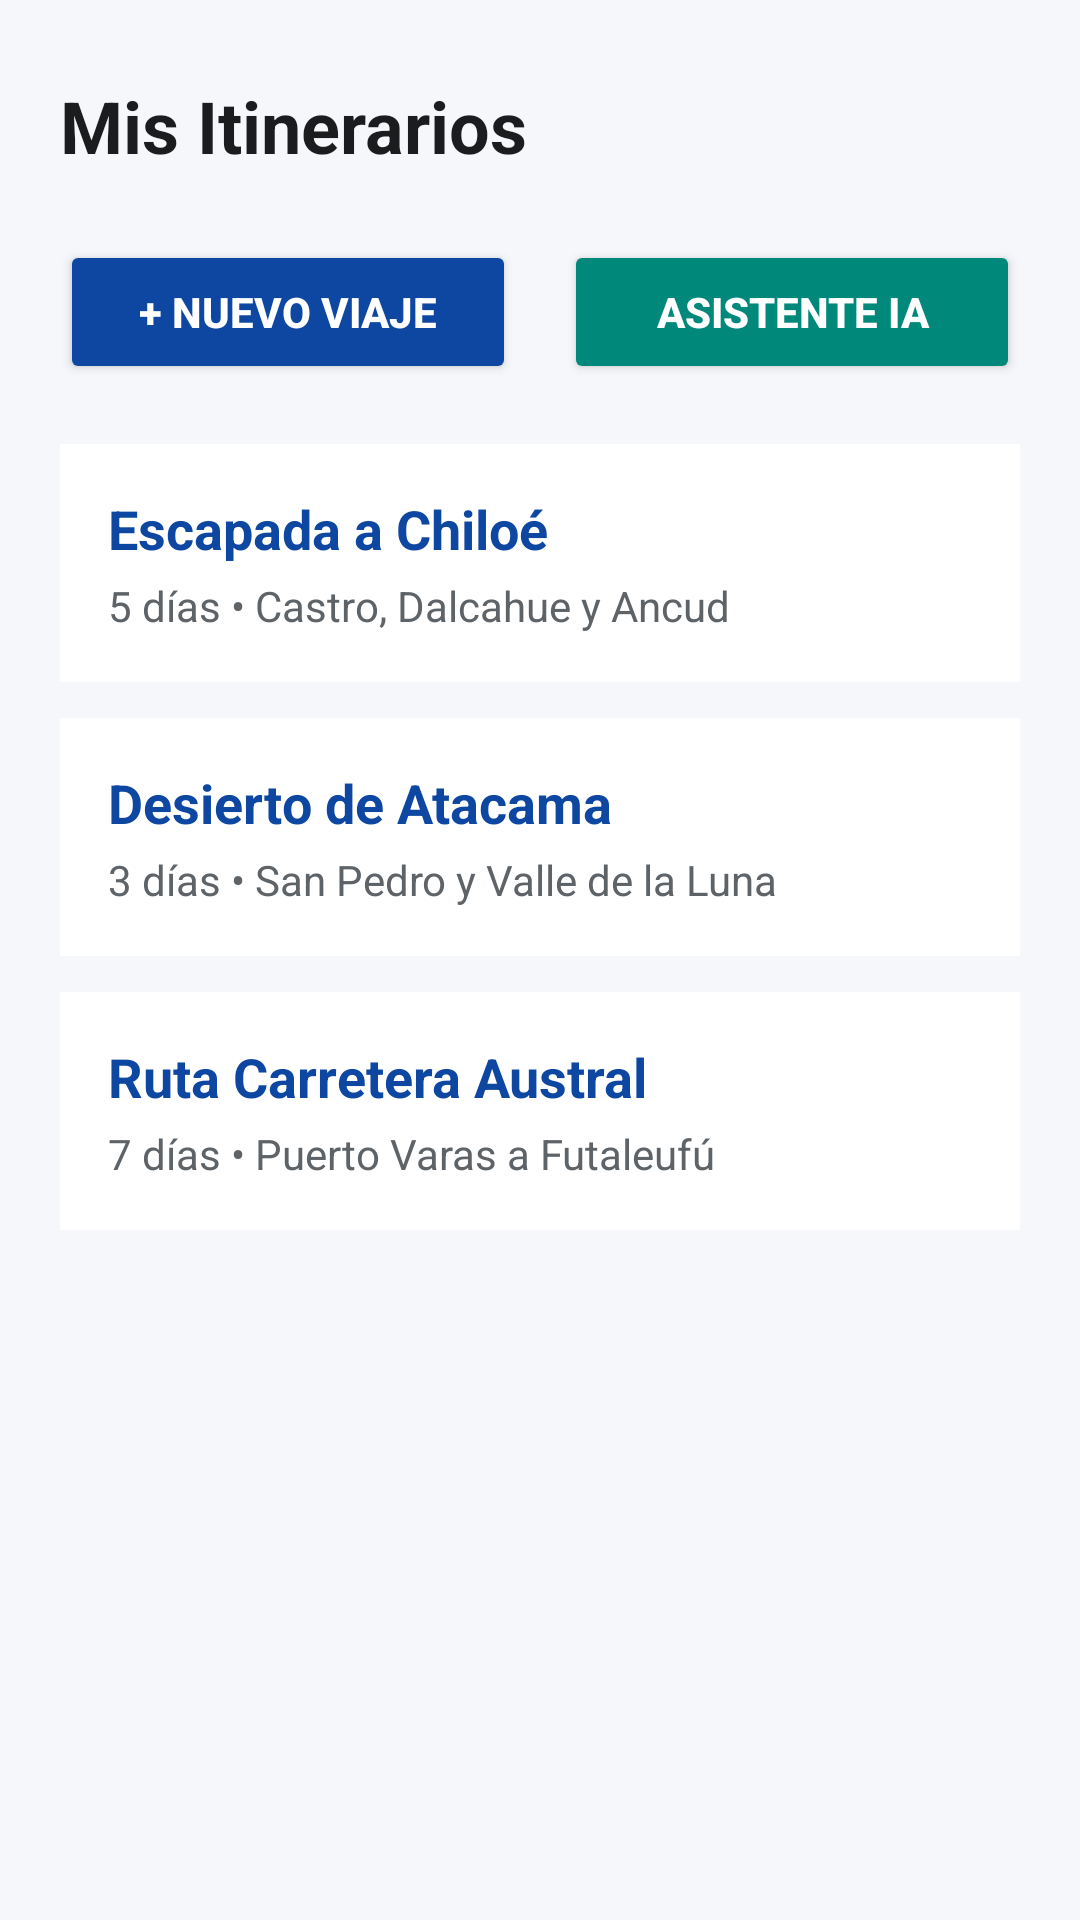

Produce the Android XML layout that renders to this screen, including the resource entries it uses.
<!-- AndroidManifest.xml: application theme Theme.Itinerario_de_viaje -->
<!-- res/layout/activity_lista.xml -->
<?xml version="1.0" encoding="utf-8"?>
<LinearLayout xmlns:android="http://schemas.android.com/apk/res/android"
    xmlns:tools="http://schemas.android.com/tools"
    android:id="@+id/main"
    android:layout_width="match_parent"
    android:layout_height="match_parent"
    android:background="@color/fondo_pantalla"
    android:orientation="vertical"
    android:padding="20dp"
    tools:context=".ListaActivity">

    <LinearLayout
        android:layout_width="match_parent"
        android:layout_height="wrap_content"
        android:layout_marginBottom="16dp"
        android:gravity="center_vertical"
        android:orientation="horizontal">

        <TextView
            android:id="@+id/tvTituloLista"
            android:layout_width="0dp"
            android:layout_height="wrap_content"
            android:layout_weight="1"
            android:text="@string/titulo_lista"
            android:textColor="@color/texto_principal"
            android:textSize="24sp"
            android:textStyle="bold" />

        <ImageButton
            android:id="@+id/btnToggleTema"
            android:layout_width="44dp"
            android:layout_height="44dp"
            android:background="?attr/selectableItemBackgroundBorderless"
            android:contentDescription="@string/desc_toggle_tema"
            android:padding="8dp"
            android:src="@drawable/ic_modo_luna" />
    </LinearLayout>

    <LinearLayout
        android:layout_width="match_parent"
        android:layout_height="wrap_content"
        android:layout_marginBottom="20dp"
        android:orientation="horizontal">

        <Button
            android:id="@+id/btnNuevoViaje"
            android:layout_width="0dp"
            android:layout_height="48dp"
            android:layout_marginEnd="8dp"
            android:layout_weight="1"
            android:backgroundTint="@color/primario"
            android:text="@string/btn_nuevo_viaje"
            android:textColor="@color/texto_boton"
            android:textStyle="bold" />

        <Button
            android:id="@+id/btnAsistenteIa"
            android:layout_width="0dp"
            android:layout_height="48dp"
            android:layout_marginStart="8dp"
            android:layout_weight="1"
            android:backgroundTint="@color/secundario"
            android:text="@string/btn_asistente_ia"
            android:textColor="@color/texto_boton"
            android:textStyle="bold" />
    </LinearLayout>

    <ScrollView
        android:layout_width="match_parent"
        android:layout_height="0dp"
        android:layout_weight="1">

        <LinearLayout
            android:layout_width="match_parent"
            android:layout_height="wrap_content"
            android:orientation="vertical">

            
            <LinearLayout
                android:id="@+id/cardViaje1"
                android:layout_width="match_parent"
                android:layout_height="wrap_content"
                android:layout_marginBottom="12dp"
                android:background="@color/fondo_tarjeta"
                android:orientation="vertical"
                android:padding="16dp">

                <TextView
                    android:id="@+id/tvViaje1Titulo"
                    android:layout_width="wrap_content"
                    android:layout_height="wrap_content"
                    android:layout_marginBottom="4dp"
                    android:text="@string/viaje1_titulo"
                    android:textColor="@color/primario"
                    android:textSize="18sp"
                    android:textStyle="bold" />

                <TextView
                    android:id="@+id/tvViaje1Subtitulo"
                    android:layout_width="wrap_content"
                    android:layout_height="wrap_content"
                    android:text="@string/viaje1_subtitulo"
                    android:textColor="@color/texto_secundario"
                    android:textSize="14sp" />
            </LinearLayout>

            
            <LinearLayout
                android:id="@+id/cardViaje2"
                android:layout_width="match_parent"
                android:layout_height="wrap_content"
                android:layout_marginBottom="12dp"
                android:background="@color/fondo_tarjeta"
                android:orientation="vertical"
                android:padding="16dp">

                <TextView
                    android:id="@+id/tvViaje2Titulo"
                    android:layout_width="wrap_content"
                    android:layout_height="wrap_content"
                    android:layout_marginBottom="4dp"
                    android:text="@string/viaje2_titulo"
                    android:textColor="@color/primario"
                    android:textSize="18sp"
                    android:textStyle="bold" />

                <TextView
                    android:id="@+id/tvViaje2Subtitulo"
                    android:layout_width="wrap_content"
                    android:layout_height="wrap_content"
                    android:text="@string/viaje2_subtitulo"
                    android:textColor="@color/texto_secundario"
                    android:textSize="14sp" />
            </LinearLayout>

            
            <LinearLayout
                android:id="@+id/cardViaje3"
                android:layout_width="match_parent"
                android:layout_height="wrap_content"
                android:layout_marginBottom="12dp"
                android:background="@color/fondo_tarjeta"
                android:orientation="vertical"
                android:padding="16dp">

                <TextView
                    android:id="@+id/tvViaje3Titulo"
                    android:layout_width="wrap_content"
                    android:layout_height="wrap_content"
                    android:layout_marginBottom="4dp"
                    android:text="@string/viaje3_titulo"
                    android:textColor="@color/primario"
                    android:textSize="18sp"
                    android:textStyle="bold" />

                <TextView
                    android:id="@+id/tvViaje3Subtitulo"
                    android:layout_width="wrap_content"
                    android:layout_height="wrap_content"
                    android:text="@string/viaje3_subtitulo"
                    android:textColor="@color/texto_secundario"
                    android:textSize="14sp" />
            </LinearLayout>

        </LinearLayout>
    </ScrollView>

</LinearLayout>
<!-- resources referenced by this layout -->
<resources>
  <color name="fondo_pantalla">#F5F7FA</color>
  <color name="fondo_tarjeta">#FFFFFF</color>
  <color name="primario">#0D47A1</color>
  <color name="secundario">#00897B</color>
  <color name="texto_boton">#FFFFFF</color>
  <color name="texto_principal">#1A1C1E</color>
  <color name="texto_secundario">#5E6368</color>
  <string name="btn_asistente_ia">Asistente IA</string>
  <string name="btn_nuevo_viaje">+ Nuevo Viaje</string>
  <string name="desc_toggle_tema">Cambiar modo claro y oscuro</string>
  <string name="titulo_lista">Mis Itinerarios</string>
  <string name="viaje1_subtitulo">5 días • Castro, Dalcahue y Ancud</string>
  <string name="viaje1_titulo">Escapada a Chiloé</string>
  <string name="viaje2_subtitulo">3 días • San Pedro y Valle de la Luna</string>
  <string name="viaje2_titulo">Desierto de Atacama</string>
  <string name="viaje3_subtitulo">7 días • Puerto Varas a Futaleufú</string>
  <string name="viaje3_titulo">Ruta Carretera Austral</string>
  <style name="Theme.Itinerario_de_viaje" parent="Base.Theme.Itinerario_de_viaje" />
  <style name="Base.Theme.Itinerario_de_viaje" parent="Theme.Material3.DayNight.NoActionBar">
          
          
      </style>
</resources>
